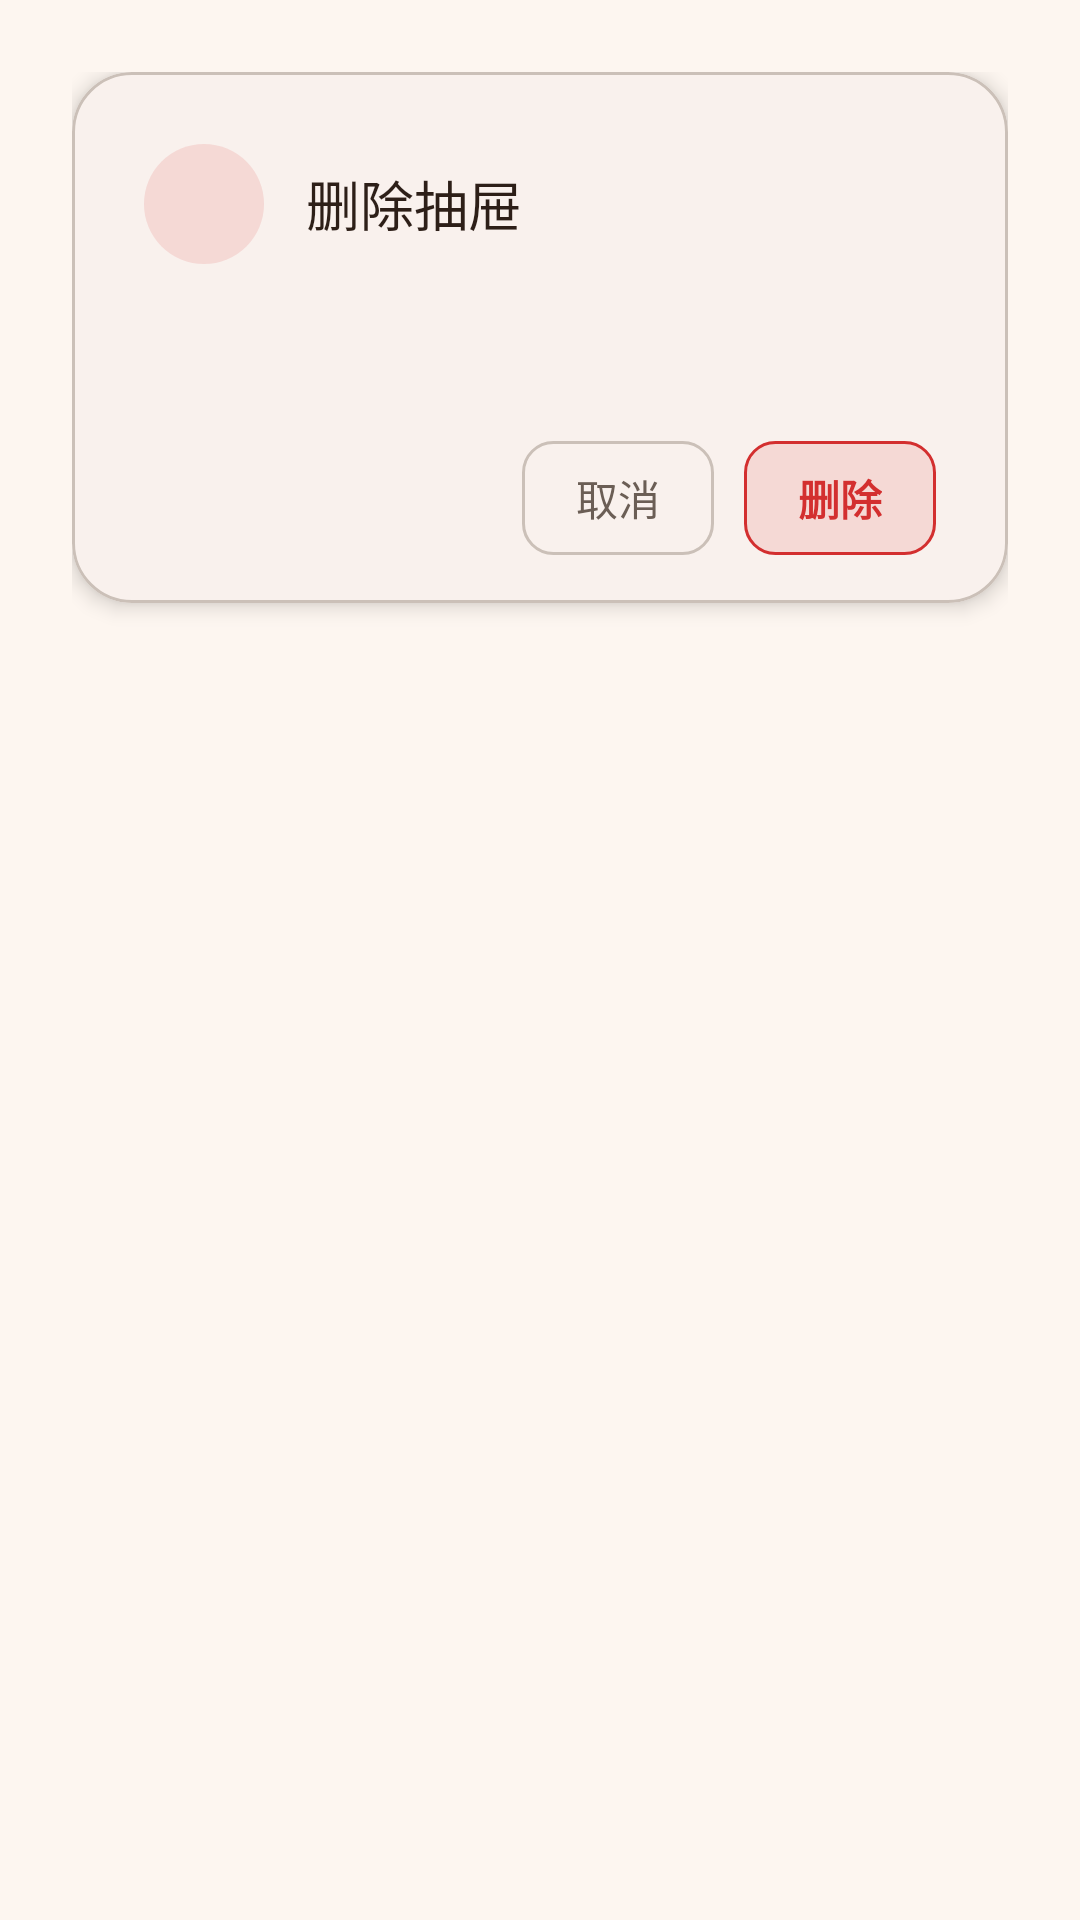

Android layout source for this screen:
<!-- AndroidManifest.xml: application theme Theme.CollectionDrawer -->
<!-- res/layout/dialog_confirm_delete.xml -->
<?xml version="1.0" encoding="utf-8"?>
<FrameLayout xmlns:android="http://schemas.android.com/apk/res/android"
    xmlns:app="http://schemas.android.com/apk/res-auto"
    android:layout_width="match_parent"
    android:layout_height="wrap_content"
    android:padding="24dp">

    <com.google.android.material.card.MaterialCardView
        android:layout_width="match_parent"
        android:layout_height="wrap_content"
        app:cardBackgroundColor="@color/surface"
        app:cardCornerRadius="20dp"
        app:cardElevation="4dp"
        app:strokeColor="@color/outline"
        app:strokeWidth="1dp"
        app:contentPaddingLeft="24dp"
        app:contentPaddingRight="24dp"
        app:contentPaddingTop="24dp"
        app:contentPaddingBottom="16dp">

        <LinearLayout
            android:layout_width="match_parent"
            android:layout_height="wrap_content"
            android:orientation="vertical">

            
            <LinearLayout
                android:layout_width="match_parent"
                android:layout_height="wrap_content"
                android:gravity="center_vertical"
                android:orientation="horizontal">

                <FrameLayout
                    android:layout_width="40dp"
                    android:layout_height="40dp"
                    android:layout_marginEnd="14dp">

                    <View
                        android:layout_width="match_parent"
                        android:layout_height="match_parent"
                        android:background="@drawable/circle_bg_error_soft" />

                    <ImageView
                        android:layout_width="20dp"
                        android:layout_height="20dp"
                        android:layout_gravity="center"
                        android:src="@drawable/ic_delete"
                        android:contentDescription="@null"
                        app:tint="@color/error" />
                </FrameLayout>

                <TextView
                    android:id="@+id/deleteTitle"
                    android:layout_width="wrap_content"
                    android:layout_height="wrap_content"
                    android:text="@string/confirm_delete_title"
                    android:textColor="@color/on_surface"
                    android:textSize="18sp"
                    android:fontFamily="sans-serif-medium" />
            </LinearLayout>

            
            <TextView
                android:id="@+id/deleteMessage"
                android:layout_width="match_parent"
                android:layout_height="wrap_content"
                android:layout_marginTop="16dp"
                android:lineSpacingExtra="3dp"
                android:textColor="@color/on_surface_variant"
                android:textSize="14sp" />

            
            <LinearLayout
                android:layout_width="match_parent"
                android:layout_height="wrap_content"
                android:layout_marginTop="24dp"
                android:gravity="end"
                android:orientation="horizontal">

                <TextView
                    android:id="@+id/btnCancelDelete"
                    android:layout_width="wrap_content"
                    android:layout_height="38dp"
                    android:minWidth="64dp"
                    android:gravity="center"
                    android:paddingStart="18dp"
                    android:paddingEnd="18dp"
                    android:text="@string/cancel"
                    android:textColor="@color/on_surface_variant"
                    android:textSize="14sp"
                    android:fontFamily="sans-serif-medium"
                    android:background="@drawable/bg_chip_button" />

                <TextView
                    android:id="@+id/btnConfirmDelete"
                    android:layout_width="wrap_content"
                    android:layout_height="38dp"
                    android:layout_marginStart="10dp"
                    android:minWidth="64dp"
                    android:gravity="center"
                    android:paddingStart="18dp"
                    android:paddingEnd="18dp"
                    android:text="@string/delete"
                    android:textStyle="bold"
                    android:textColor="@color/error"
                    android:textSize="14sp"
                    android:fontFamily="sans-serif-medium"
                    android:background="@drawable/bg_chip_button_error" />
            </LinearLayout>

        </LinearLayout>

    </com.google.android.material.card.MaterialCardView>

</FrameLayout>
<!-- resources referenced by this layout -->
<resources>
  <color name="error">#D32F2F</color>
  <color name="on_surface">#2D1F18</color>
  <color name="on_surface_variant">#6B5E55</color>
  <color name="outline">#CBC0B8</color>
  <color name="surface">#FFFFFF</color>
  <!-- drawable bg_chip_button (drawable) -->
  <?xml version="1.0" encoding="utf-8"?>
  <shape xmlns:android="http://schemas.android.com/apk/res/android"
      android:shape="rectangle">
      <corners android:radius="10dp" />
      <stroke android:width="1dp" android:color="@color/outline" />
      <solid android:color="@android:color/transparent" />
  </shape>
  <!-- drawable bg_chip_button_error (drawable) -->
  <?xml version="1.0" encoding="utf-8"?>
  <shape xmlns:android="http://schemas.android.com/apk/res/android"
      android:shape="rectangle">
      <corners android:radius="10dp" />
      <stroke android:width="1dp" android:color="@color/error" />
      <solid android:color="@color/chip_error_fill" />
  </shape>
  <!-- drawable circle_bg_error_soft (drawable) -->
  <?xml version="1.0" encoding="utf-8"?>
  <shape xmlns:android="http://schemas.android.com/apk/res/android"
      android:shape="oval">
      <solid android:color="@color/chip_error_fill" />
  </shape>
  <string name="cancel">取消</string>
  <string name="confirm_delete_title">删除抽屉</string>
  <string name="delete">删除</string>
  <color name="chip_error_fill">#1FD32F2F</color>
  <color name="primary">#C4704A</color>
  <color name="primary_dark">#B06040</color>
  <color name="on_primary">#FFFFFF</color>
  <color name="secondary">#9C7D6C</color>
  <color name="on_secondary">#FFFFFF</color>
  <color name="background">#FDF6F0</color>
  <color name="on_background">#2D1F18</color>
  <color name="surface_variant">#F3EAE3</color>
  <color name="on_error">#FFFFFF</color>
  <style name="Widget.CollectionDrawer.Button" parent="Widget.Material3.Button">
          <item name="cornerRadius">28dp</item>
          <item name="android:paddingStart">24dp</item>
          <item name="android:paddingEnd">24dp</item>
          <item name="android:textAllCaps">false</item>
          <item name="android:textSize">16sp</item>
          <item name="android:fontFamily">sans-serif-medium</item>
          <item name="android:minHeight">56dp</item>
      </style>
  <style name="Widget.CollectionDrawer.Button.Outlined" parent="Widget.Material3.Button.OutlinedButton">
          <item name="cornerRadius">28dp</item>
          <item name="android:textAllCaps">false</item>
          <item name="android:textSize">15sp</item>
          <item name="android:minHeight">48dp</item>
          <item name="strokeColor">@color/outline</item>
      </style>
  <style name="Widget.CollectionDrawer.Card" parent="Widget.Material3.CardView.Elevated">
          <item name="cardCornerRadius">20dp</item>
          <item name="cardElevation">2dp</item>
          <item name="cardBackgroundColor">@color/surface</item>
          <item name="contentPadding">16dp</item>
      </style>
</resources>
